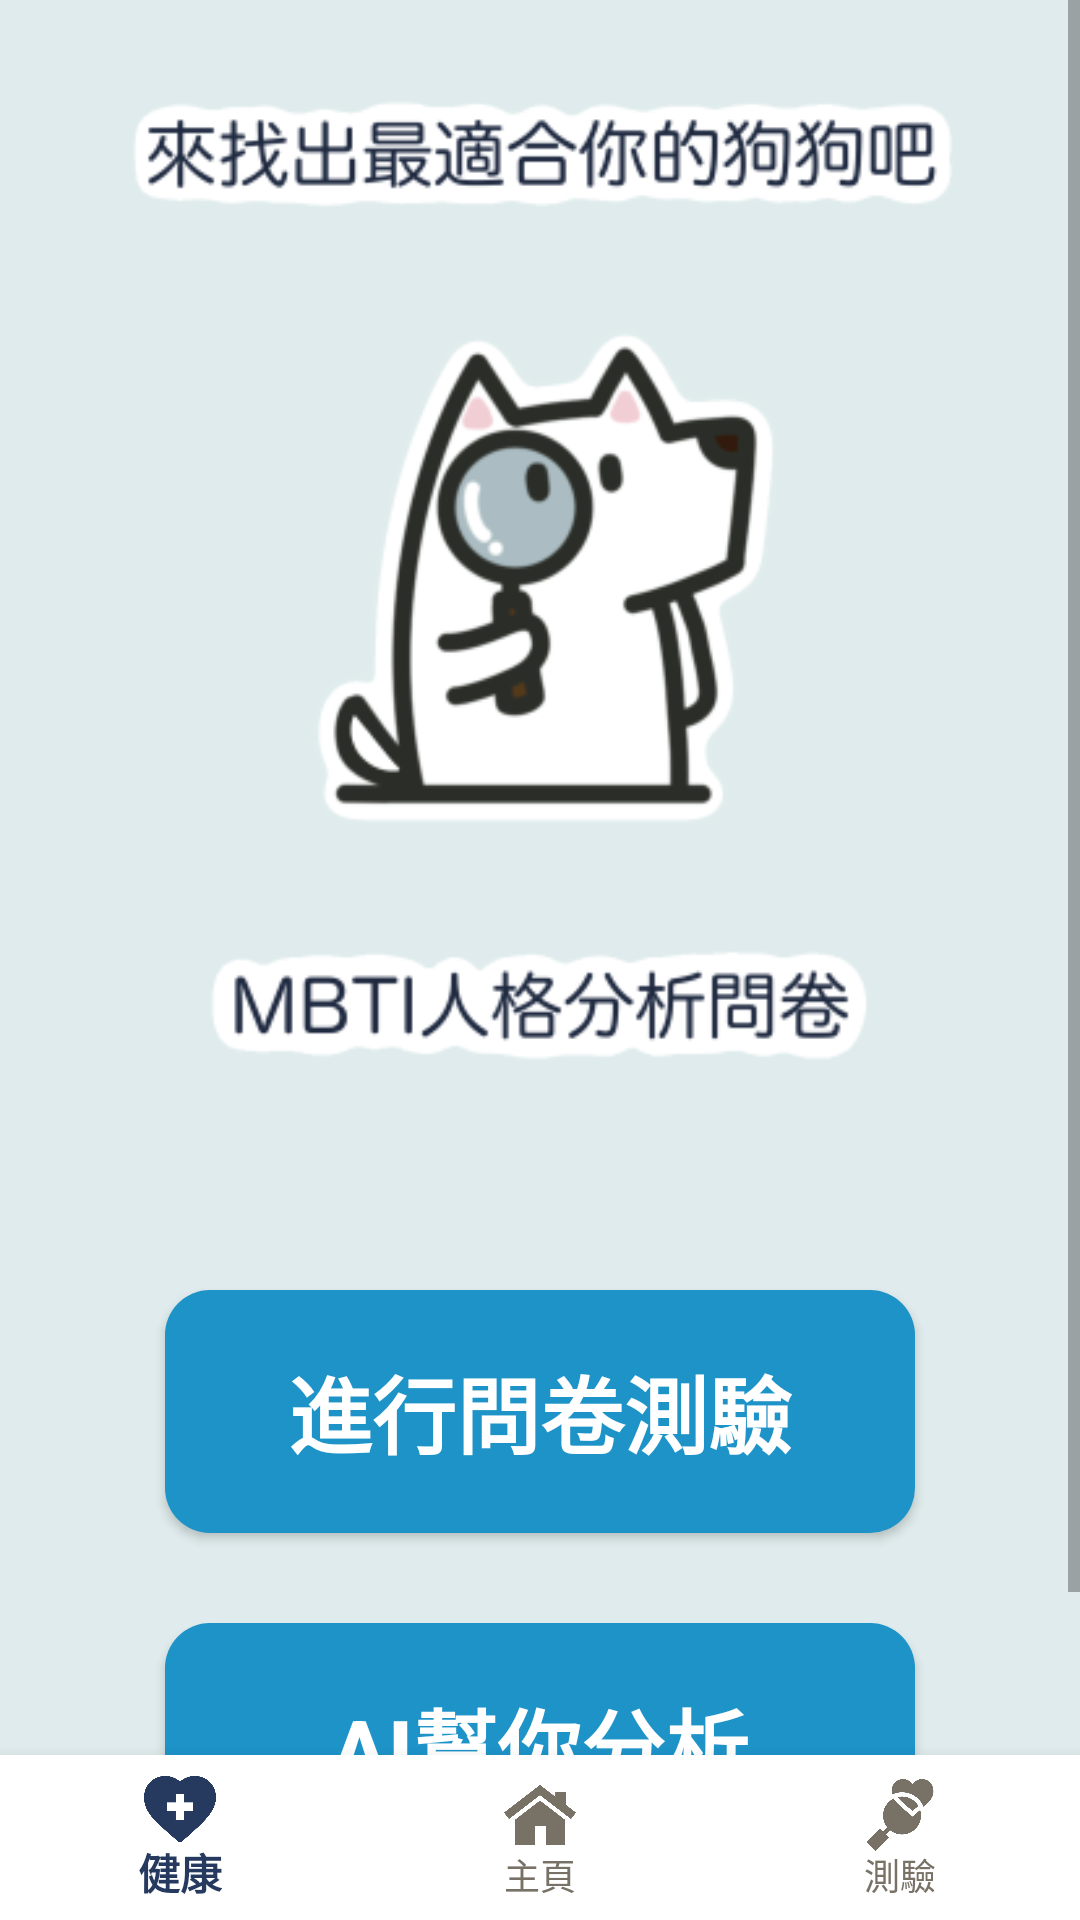

Produce the Android XML layout that renders to this screen, including the resource entries it uses.
<!-- AndroidManifest.xml: application theme Theme.Test -->
<!-- res/layout/test_start.xml -->
<?xml version="1.0" encoding="UTF-8"?>
<RelativeLayout xmlns:android="http://schemas.android.com/apk/res/android"
    xmlns:app="http://schemas.android.com/apk/res-auto"
    xmlns:tools="http://schemas.android.com/tools"
    android:layout_width="match_parent"
    android:layout_height="match_parent"
    android:background="#FFFFFF"
    android:orientation="vertical"
    tools:context=".testStart">

    <com.google.android.material.bottomnavigation.BottomNavigationView
        android:id="@+id/nvgationview"
        android:layout_width="match_parent"
        android:layout_height="55dp"
        android:layout_alignParentBottom="true"
        android:background="#FFFFFF"
        app:labelVisibilityMode="labeled"
        app:itemTextColor="@drawable/icon"
        app:itemIconTint="@drawable/icon"
        app:layout_constraintBottom_toBottomOf="parent"
        app:menu="@menu/menu"></com.google.android.material.bottomnavigation.BottomNavigationView>

    <ScrollView
        android:id="@+id/scrollView2"
        android:layout_width="match_parent"
        android:layout_height="match_parent"
        android:background="@color/lightbule">

        <LinearLayout
            android:layout_width="match_parent"
            android:layout_height="match_parent"
            android:layout_centerInParent="true"
            android:layout_centerHorizontal="true"
            android:layout_centerVertical="true"
            android:background="#00000000"
            android:orientation="vertical"
            android:paddingBottom="75dp">

            <LinearLayout
                android:layout_width="match_parent"
                android:layout_height="400dp"
                android:layout_gravity="center">

                <ImageView
                    android:id="@+id/imageView6"
                    android:layout_width="match_parent"
                    android:layout_height="wrap_content"
                    android:layout_centerInParent="true"
                    android:layout_gravity="center"
                    app:srcCompat="@drawable/test_start1" />
            </LinearLayout>
        <LinearLayout
            android:layout_width="match_parent"
            android:layout_height="wrap_content"
            android:background="#00000000"
            android:orientation="vertical"
            android:layout_gravity="center">
            <Button
                android:id="@+id/test_strart3"
                android:layout_width="250dp"
                android:layout_height="wrap_content"
                android:layout_gravity="center"
                android:layout_marginTop="30dp"
                android:layout_marginLeft="50dp"
                android:layout_marginRight="50dp"
                android:background="@drawable/buttonstyle2"
                android:elevation="5dp"
                android:padding="20dp"
                android:text="@string/test_strart3"
                android:textColor="@color/white"
                android:textSize="28dp"
                android:textStyle="bold"
                tools:ignore="HardcodedText" />

            <Button
                android:id="@+id/speak"
                android:layout_width="250dp"
                android:layout_height="wrap_content"
                android:layout_gravity="center"
                android:layout_marginLeft="50dp"
                android:layout_marginTop="30dp"
                android:layout_marginRight="50dp"
                android:layout_marginBottom="75dp"
                android:background="@drawable/buttonstyle2"
                android:elevation="5dp"
                android:padding="20dp"
                android:text="AI幫你分析"
                android:textColor="@color/white"
                android:textSize="28dp"
                android:textStyle="bold"
                tools:ignore="HardcodedText" />
        </LinearLayout>

        </LinearLayout>
    </ScrollView>
</RelativeLayout>
<!-- resources referenced by this layout -->
<resources>
  <color name="lightbule">#DFEBEC</color>
  <color name="white">#FFFFFFFF</color>
  <!-- drawable buttonstyle2 (drawable) -->
  <?xml version="1.0" encoding="utf-8"?>
  <shape xmlns:android="http://schemas.android.com/apk/res/android">
      <solid android:color="#1D93C8" />
      <padding android:top="15dp"
          android:left="15dp"
          android:right="15dp"
          android:bottom="15dp" />
      <corners android:radius="15dp" />
  </shape>
  <!-- drawable icon (drawable) -->
  <?xml version="1.0" encoding="utf-8"?>
  <selector xmlns:android="http://schemas.android.com/apk/res/android">
      <item android:state_checked="true" android:color="@color/theblue" />
      <item android:state_pressed="true" android:state_enabled="true" android:color="@color/theblue" />
      <item android:color="@color/grey" />
  </selector>
  <!-- drawable test_start1: png bitmap (drawable, 46489 bytes) -->
  <string name="test_strart3">進行問卷測驗</string>
  <style name="Theme.Test" parent="Theme.AppCompat.Light">
              
              <item name="colorPrimary">#FFDF5C</item>
              <item name="colorPrimaryDark">#FFDF5C</item>
              <item name="android:statusBarColor">@color/theblue</item>
              <item name="colorAccent">@color/theblue</item>
              <item name="android:textColorPrimary">@color/theblue</item>
              <item name="actionMenuTextColor">@color/theblue</item>
          </style>
  <color name="theblue">#26395F</color>
  <color name="grey">#787166</color>
</resources>
